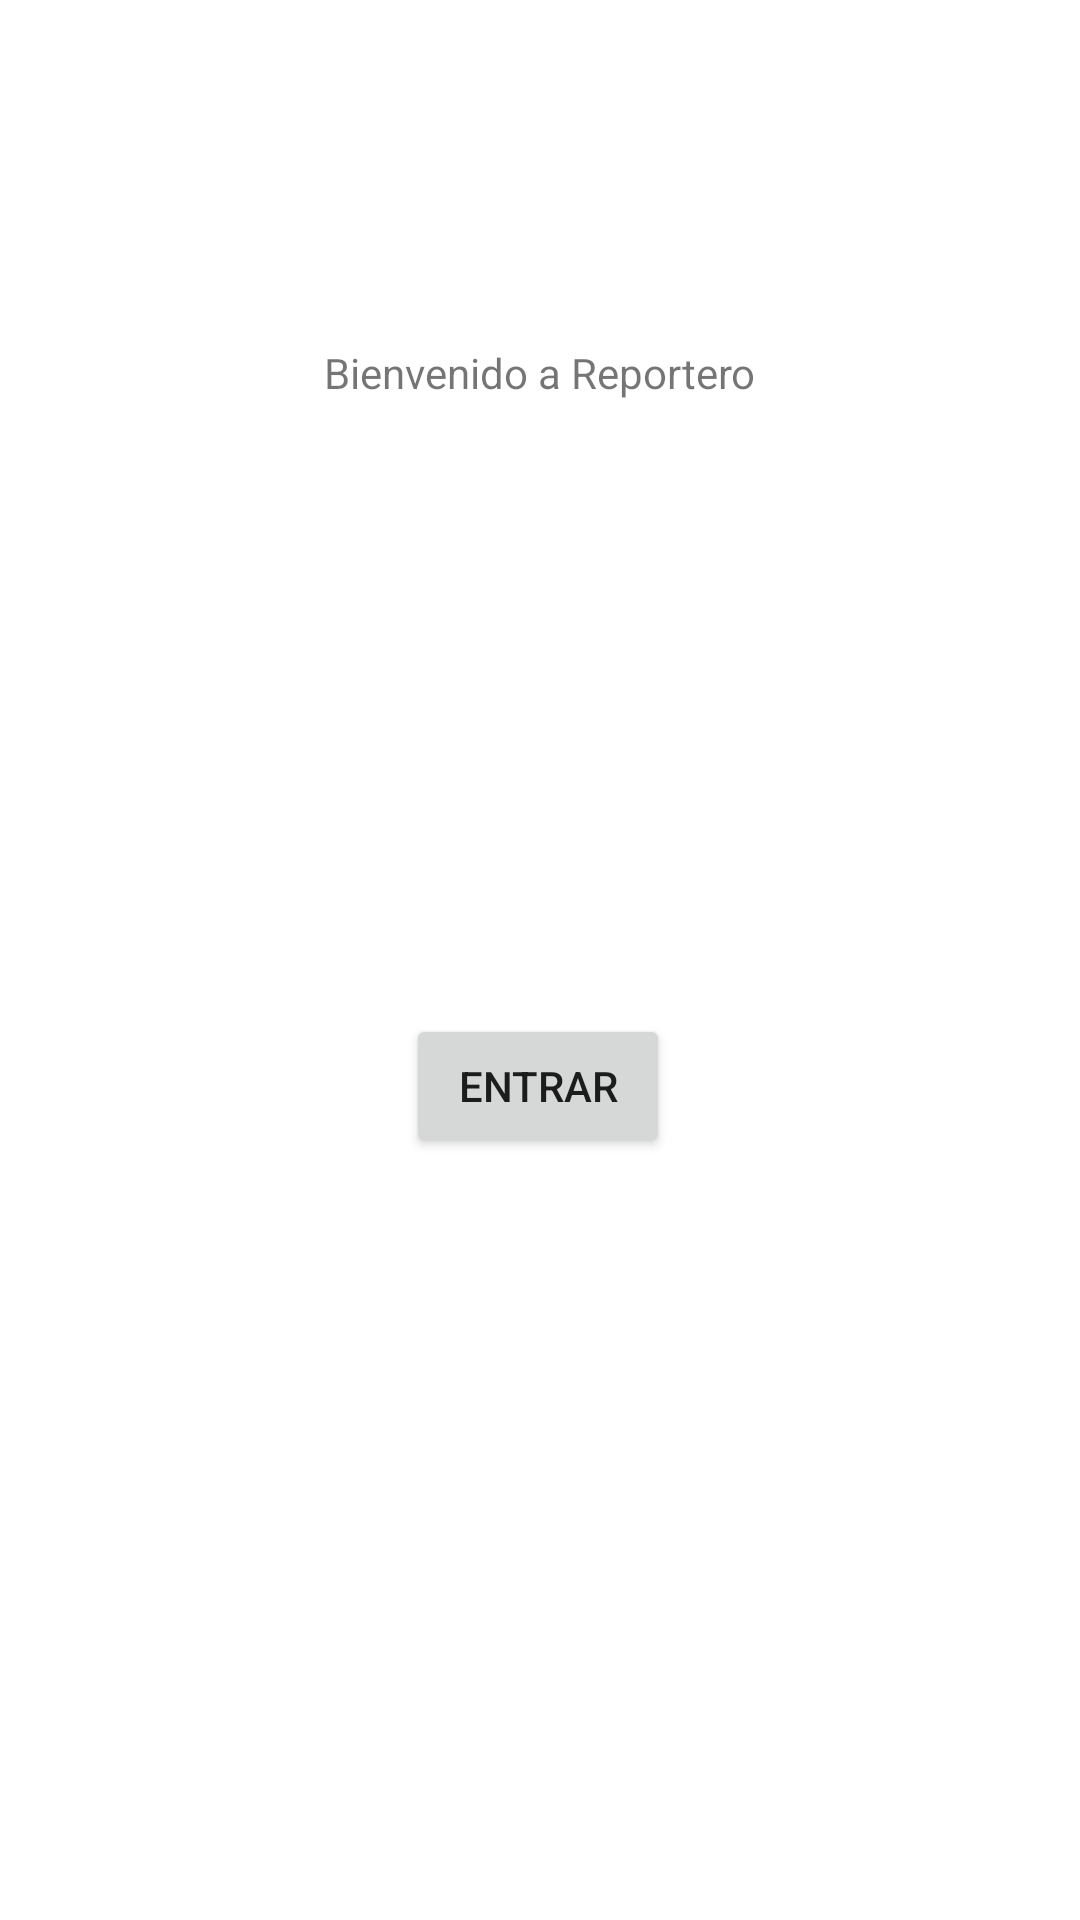

This screen was rendered from an Android layout file. Write that file and the resources it references.
<!-- AndroidManifest.xml: application theme Theme.AplicaciónReporterosIndependientesConAndroidARICA -->
<!-- res/layout/activity_inicial.xml -->
<?xml version="1.0" encoding="utf-8"?>
<androidx.constraintlayout.widget.ConstraintLayout xmlns:android="http://schemas.android.com/apk/res/android"
    xmlns:app="http://schemas.android.com/apk/res-auto"
    xmlns:tools="http://schemas.android.com/tools"
    android:layout_width="match_parent"
    android:layout_height="match_parent"
    tools:context=".Activity_inicial">

    <androidx.constraintlayout.widget.Guideline
        android:id="@+id/guideline7"
        android:layout_width="wrap_content"
        android:layout_height="wrap_content"
        android:orientation="horizontal"
        app:layout_constraintGuide_begin="248dp" />

    <TextView
        android:id="@+id/textView8"
        android:layout_width="wrap_content"
        android:layout_height="wrap_content"
        android:text="Bienvenido a Reportero"
        app:layout_constraintBottom_toTopOf="@+id/guideline7"
        app:layout_constraintEnd_toEndOf="parent"
        app:layout_constraintStart_toStartOf="parent"
        app:layout_constraintTop_toTopOf="parent" />

    <Button
        android:id="@+id/btnEntrar"
        android:layout_width="wrap_content"
        android:layout_height="wrap_content"
        android:onClick="Entrar"
        android:text="Entrar"
        app:layout_constraintBottom_toBottomOf="parent"
        app:layout_constraintEnd_toEndOf="parent"
        app:layout_constraintHorizontal_bias="0.498"
        app:layout_constraintStart_toStartOf="parent"
        app:layout_constraintTop_toTopOf="@+id/guideline7"
        app:layout_constraintVertical_bias="0.262" />
</androidx.constraintlayout.widget.ConstraintLayout>
<!-- resources referenced by this layout -->
<resources>
  <style name="Theme.AplicaciónReporterosIndependientesConAndroidARICA" parent="Theme.MaterialComponents.DayNight.DarkActionBar">
          
          <item name="colorPrimary">@color/purple_500</item>
          <item name="colorPrimaryVariant">@color/purple_700</item>
          <item name="colorOnPrimary">@color/white</item>
          
          <item name="colorSecondary">@color/teal_200</item>
          <item name="colorSecondaryVariant">@color/teal_700</item>
          <item name="colorOnSecondary">@color/black</item>
          
          <item name="android:statusBarColor" tools:targetApi="l">?attr/colorPrimaryVariant</item>
          
      </style>
  <!-- not gathered from this repository: default colours our renderer supplied (Android Studio template values) -->
  <color name="purple_500">#FF6200EE</color>
  <color name="purple_700">#FF3700B3</color>
  <color name="teal_200">#FF03DAC5</color>
  <color name="teal_700">#FF018786</color>
  <color name="black">#FF000000</color>
  <color name="white">#FFFFFFFF</color>
</resources>
